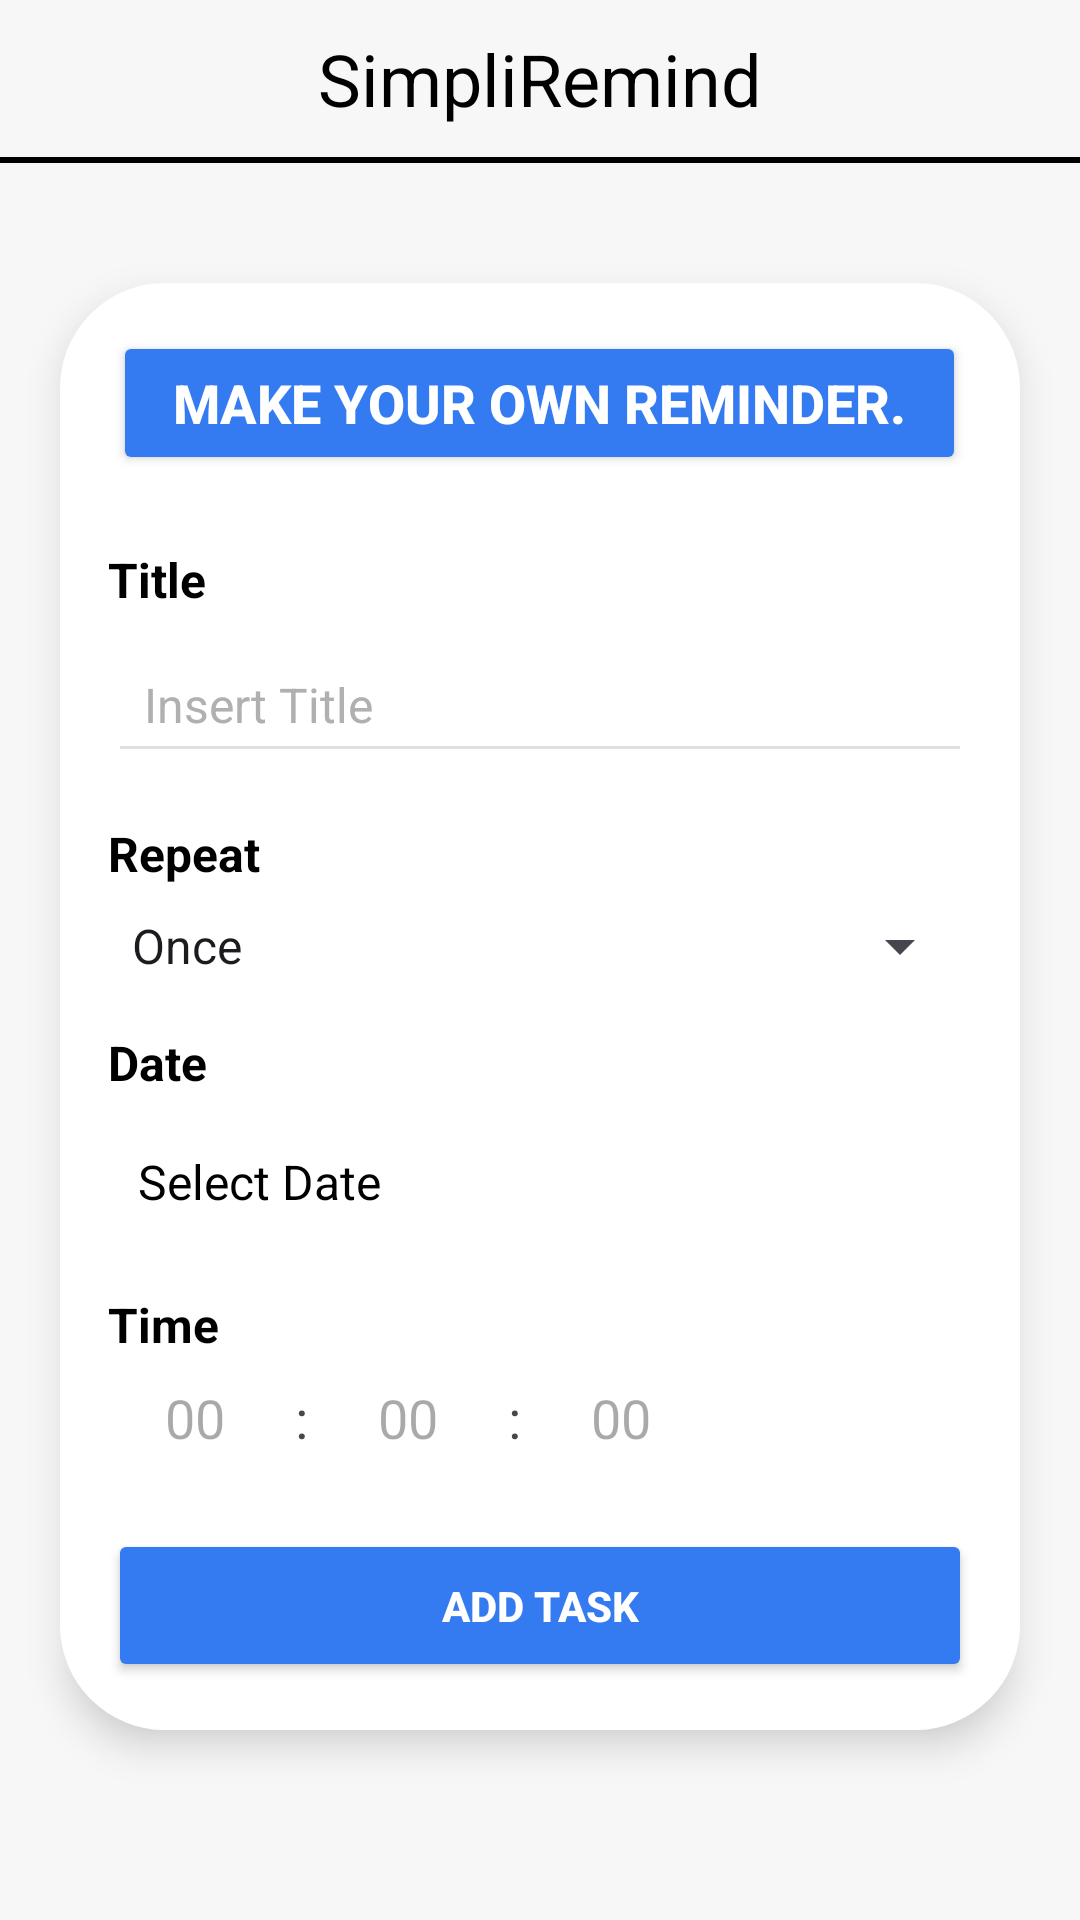

Here is an Android app screen rendered from its layout file. Give the layout XML and the strings, colors and styles it references.
<!-- AndroidManifest.xml: application theme Theme.Remaindeer -->
<!-- res/layout/activity_main2.xml -->
<?xml version="1.0" encoding="utf-8"?>
<LinearLayout
    xmlns:android="http://schemas.android.com/apk/res/android"
    android:layout_width="match_parent"
    android:layout_height="match_parent"
    android:orientation="vertical"
    android:background="#F7F7F7">

    
    <TextView
        android:id="@+id/tv_header"
        android:layout_width="wrap_content"
        android:layout_height="wrap_content"
        android:text="SimpliRemind"
        android:textSize="24sp"
        android:textColor="#000000"
        android:gravity="center"
        android:layout_gravity="center_horizontal"
        android:layout_marginTop="10dp"
        android:layout_marginBottom="10dp" />

    
    <View
        android:layout_width="match_parent"
        android:layout_height="2dp"
        android:background="@color/black"
        android:layout_marginBottom="20dp" />

    
    <LinearLayout
        android:layout_width="match_parent"
        android:layout_height="wrap_content"
        android:orientation="vertical"
        android:padding="16dp"
        android:background="@drawable/background"
        android:elevation="8dp"
        android:layout_margin="20dp">

        
        <Button
            android:id="@+id/tv_subtitle"
            android:layout_width="wrap_content"
            android:layout_height="wrap_content"
            android:text="Make your own Reminder."
            android:textSize="18sp"
            android:textStyle="bold"
            android:textColor="#FFFFFF"
            android:backgroundTint="#347AF0"
            android:layout_gravity="center_horizontal"
            android:layout_marginBottom="24dp"
            android:paddingLeft="20dp"
            android:paddingRight="20dp"
            android:paddingTop="10dp"
            android:paddingBottom="10dp" />

        
        <TextView
            android:id="@+id/tv_title_label"
            android:layout_width="wrap_content"
            android:layout_height="wrap_content"
            android:text="Title"
            android:textStyle="bold"
            android:textColor="#000000"
            android:textSize="16sp"
            android:layout_marginBottom="8dp" />

        
        <EditText
            android:id="@+id/et_title"
            android:layout_width="match_parent"
            android:layout_height="wrap_content"
            android:hint="Insert Title"
            android:backgroundTint="#E0E0E0"
            android:padding="12dp"
            android:textColor="#000000"
            android:textSize="16sp"
            android:textColorHint="#B0B0B0"
            android:layout_marginBottom="16dp" />

        
        <TextView
            android:id="@+id/tv_repeat_label"
            android:layout_width="wrap_content"
            android:layout_height="wrap_content"
            android:text="Repeat"
            android:textStyle="bold"
            android:textColor="#000000"
            android:textSize="16sp"
            android:layout_marginBottom="8dp" />

        
        <Spinner
            android:id="@+id/spinner_repeat"
            android:layout_width="match_parent"
            android:layout_height="wrap_content"
            android:layout_marginBottom="16dp"
            android:entries="@array/repeat_options" />

        <TextView
            android:id="@+id/tv_date_label"
            android:layout_width="wrap_content"
            android:layout_height="wrap_content"
            android:text="Date"
            android:textStyle="bold"
            android:textColor="#000000"
            android:textSize="16sp"
            android:layout_marginBottom="8dp" />

        
        <TextView
            android:id="@+id/tv_date"
            android:layout_width="match_parent"
            android:layout_height="wrap_content"
            android:drawableStart="@drawable/baseline_calendar_today_24"
            android:drawablePadding="10dp"
            android:text="Select Date"
            android:textColor="#000000"
            android:textSize="16sp"
            android:padding="10dp"
            android:backgroundTint="#E0E0E0"
            android:layout_marginBottom="16dp"
            android:gravity="center_vertical"
            android:background="@drawable/rounded_edittext" />

        
        <TextView
            android:id="@+id/tv_time_label"
            android:layout_width="wrap_content"
            android:layout_height="wrap_content"
            android:text="Time"
            android:textColor="#000000"
            android:textStyle="bold"
            android:textSize="16sp"
            android:layout_marginBottom="8dp" />

        
        <LinearLayout
            android:layout_width="match_parent"
            android:layout_height="wrap_content"
            android:orientation="horizontal"
            android:layout_marginBottom="25dp">

            
            <EditText
                android:id="@+id/et_hours"
                android:layout_width="50dp"
                android:layout_height="wrap_content"
                android:inputType="number"
                android:maxLength="2"
                android:gravity="center"
                android:hint="00"
                android:textSize="18sp"
                android:background="@android:color/transparent"
                android:layout_marginEnd="4dp"
                android:layout_marginStart="4dp"
                android:imeOptions="actionNext" />

            
            <TextView
                android:layout_width="wrap_content"
                android:layout_height="wrap_content"
                android:text=" : "
                android:textSize="18sp" />

            
            <EditText
                android:id="@+id/et_minutes"
                android:layout_width="50dp"
                android:layout_height="wrap_content"
                android:inputType="number"
                android:maxLength="2"
                android:gravity="center"
                android:hint="00"
                android:textSize="18sp"
                android:background="@android:color/transparent"
                android:layout_marginEnd="4dp"
                android:layout_marginStart="4dp"
                android:imeOptions="actionNext" />

            
            <TextView
                android:layout_width="wrap_content"
                android:layout_height="wrap_content"
                android:text=" : "
                android:textSize="18sp" />

            
            <EditText
                android:id="@+id/et_seconds"
                android:layout_width="50dp"
                android:layout_height="wrap_content"
                android:inputType="number"
                android:maxLength="2"
                android:gravity="center"
                android:hint="00"
                android:textSize="18sp"
                android:background="@android:color/transparent"
                android:layout_marginEnd="4dp"
                android:layout_marginStart="4dp"
                android:imeOptions="actionDone" />
        </LinearLayout>

        
        <Button
            android:id="@+id/btn_add_task"
            android:layout_width="match_parent"
            android:layout_height="wrap_content"
            android:text="Add Task"
            android:backgroundTint="#347AF0"
            android:textColor="#FFFFFF"
            android:textStyle="bold"
            android:padding="16dp" />
    </LinearLayout>

</LinearLayout>
<!-- resources referenced by this layout -->
<resources>
  <string-array name="repeat_options">
          <item>Once</item>
          <item>Daily</item>
          <item>Weekly</item>
          <item>Monthly</item>
      </string-array>
  <!-- drawable background (drawable) -->
  <?xml version="1.0" encoding="utf-8"?>
  <layer-list xmlns:android="http://schemas.android.com/apk/res/android">
  
      
      <item android:top="4dp" android:left="4dp" android:right="4dp" android:bottom="4dp">
          <shape android:shape="rectangle">
              <solid android:color="#B0B0B0"/> 
              <corners android:radius="30dp"/> 
          </shape>
      </item>
  
      
      <item>
          <ripple xmlns:android="http://schemas.android.com/apk/res/android"
              android:color="?android:attr/colorControlHighlight">
              <item>
                  <shape android:shape="rectangle">
                      <solid android:color="@color/white"/> 
                      <corners android:radius="30dp"/> 
                      <stroke android:width="10dp" android:color="@color/white"/> 
                  </shape>
              </item>
          </ripple>
      </item>
  
  </layer-list>
  <style name="Theme.Remaindeer" parent="Base.Theme.Remaindeer" />
  <style name="Base.Theme.Remaindeer" parent="Theme.Material3.DayNight.NoActionBar">
          
          
      </style>
  <!-- not gathered from this repository: default colours our renderer supplied (Android Studio template values) -->
  <color name="black">#FF000000</color>
  <color name="white">#FFFFFFFF</color>
</resources>
